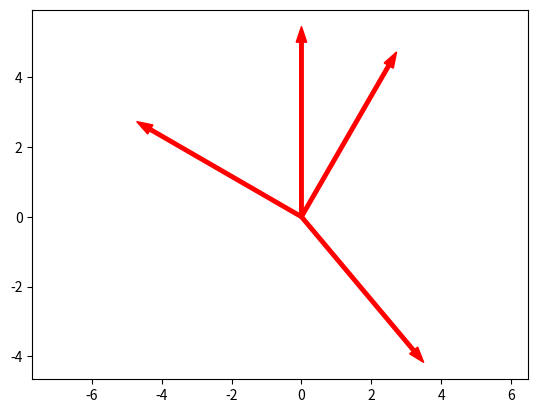

This figure's Python source:
import matplotlib.pyplot as plt
from math import sqrt

plt.arrow(0, 0, 0, 5, color="r", width=0.1)
plt.arrow(0, 0, 5/2, (5*sqrt(3))/2, color="r", width=0.1)
plt.arrow(0, 0, -(5*sqrt(3))/2, 5/2, color="r", width=0.1)
plt.arrow(0, 0, 3.214, -3.8302222155, color="r", width=0.1)

plt.axis("equal")
plt.show()